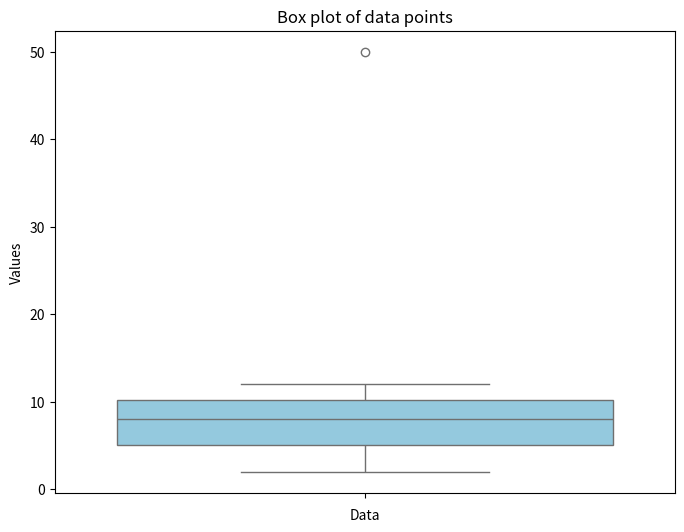

This chart was generated by the following Python code:
import numpy as np
import matplotlib.pyplot as plt
import seaborn as sns

data = [ 2, 3, 4, 5, 5, 2, 6, 7,12, 5, 15, 1, 50, 8, 10, 9, 11, 22, 21, 71, 12]


data.sort()
data

def compute_percentile(sorted_data, value):
    data_len_below_value = len(sorted_data[:sorted_data.index(value)])
    n = len(sorted_data)
    
    
    percentle_rank = data_len_below_value / n
    return percentle_rank

percentile_rank_of_10 = compute_percentile(data, 10)
print(f"Percentile rank of 11 is {percentile_rank_of_10}")

percentile = 25
n = len(data)

value = (percentile / 100) * (n + 1)
print(value)

import numpy as np

# 25% percentile
data = [2, 2, 3, 4, 5, 5, 5, 6, 7,
        8, 8, 8, 8, 8, 9, 9, 10,
        11, 11, 12]

value = np.percentile(data, 25)
print(value)

data = [2,2,3,4,5,5,5,6,7,8,8,8,9,10,10,11,11,12,12,50]

plt.figure(figsize = (8, 6))
sns.boxplot(data = data, color = 'skyblue')
plt.xlabel('Data')
plt.ylabel('Values')
plt.title('Box plot of data points')
plt.show()

# go to kaggle 
# size (10, 1500)

